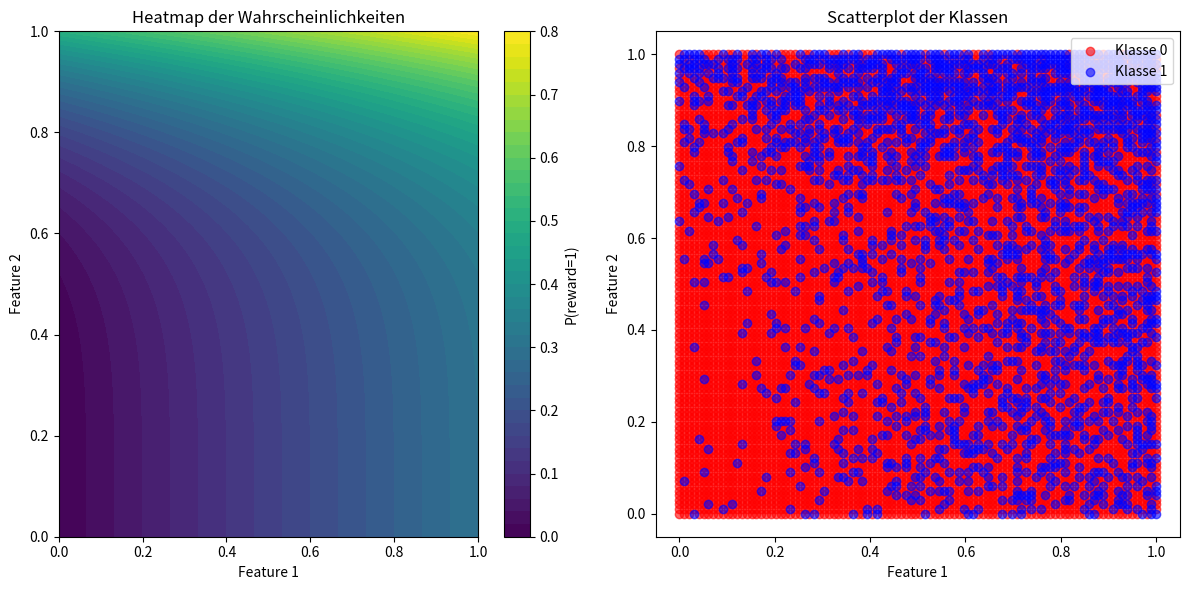

Reproduce this figure in Python.
import numpy as np
import matplotlib.pyplot as plt

# Generiere 2D-Kontext-Features (Gitter im Bereich [0, 1] x [0, 1])
x = np.linspace(0, 1, 100)
y = np.linspace(0, 1, 100)
X, Y = np.meshgrid(x, y)
contexts = np.c_[X.ravel(), Y.ravel()]

# Wahre Belohnungsfunktion (z. B. eine nichtlineare Funktion)
def true_reward_function(context):
    return 0.3 * context[0] + 0.5 * context[1]**5 #+ 0.2 * np.sin(5 * context[0])

# Berechne Wahrscheinlichkeiten p für jeden Kontext
p_values = np.array([true_reward_function(context) for context in contexts])
p_values = np.clip(p_values, 0, 1)  # Werte auf [0, 1] beschränken

# Binomialverteilung: Rewards basierend auf den Wahrscheinlichkeiten p
rewards = np.random.binomial(1, p_values)

# Punkte mit Klasse 0 und Klasse 1 extrahieren
class_1 = contexts[rewards == 1]
class_0 = contexts[rewards == 0]

# Heatmap der Wahrscheinlichkeiten p und Scatterplot der Klassen
plt.figure(figsize=(12, 6))

# Heatmap
plt.subplot(1, 2, 1)
plt.contourf(X, Y, p_values.reshape(X.shape), levels=50, cmap='viridis')
plt.colorbar(label='P(reward=1)')
plt.title('Heatmap der Wahrscheinlichkeiten')
plt.xlabel('Feature 1')
plt.ylabel('Feature 2')

# Scatterplot
plt.subplot(1, 2, 2)
plt.scatter(class_0[:, 0], class_0[:, 1], c='red', label='Klasse 0', alpha=0.6)
plt.scatter(class_1[:, 0], class_1[:, 1], c='blue', label='Klasse 1', alpha=0.6)
plt.title('Scatterplot der Klassen')
plt.xlabel('Feature 1')
plt.ylabel('Feature 2')
plt.legend()

plt.tight_layout()
plt.show()
